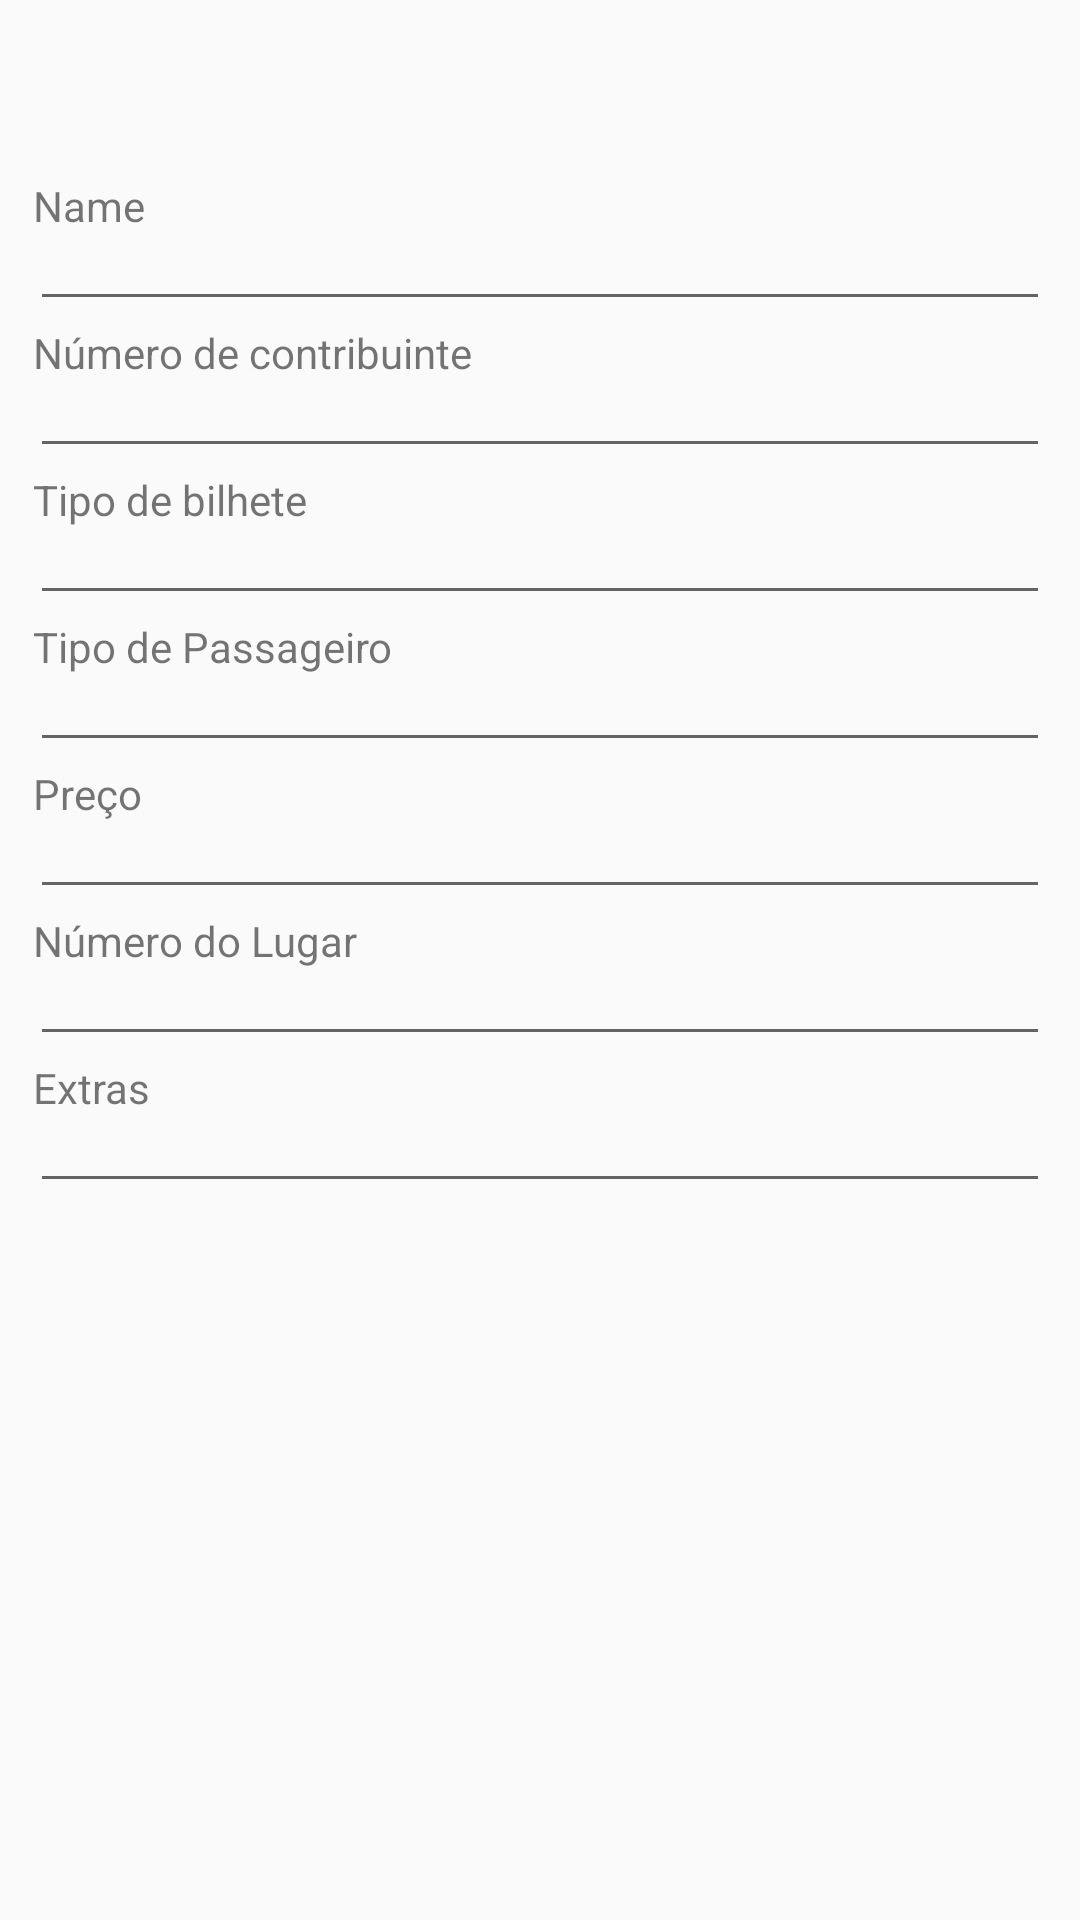

Android layout source for this screen:
<!-- AndroidManifest.xml: application theme Theme.Fbs_Android -->
<!-- res/layout/activity_bilhete.xml -->
<?xml version="1.0" encoding="utf-8"?>
<LinearLayout
        xmlns:android="http://schemas.android.com/apk/res/android"
        xmlns:tools="http://schemas.android.com/tools"
        android:layout_width="match_parent"
        android:layout_height="wrap_content"
        android:orientation="vertical"
        android:padding="10dp">
    <ProgressBar
            android:id="@+id/pb"
            android:visibility="invisible"
            android:layout_width="match_parent"
            android:layout_height="wrap_content"
            android:layout_centerHorizontal="true"
    />
    <TextView
            android:text="Name"
            android:layout_width="wrap_content"
            android:layout_height="wrap_content"
            android:padding="1dp"/>
    <EditText android:id="@+id/etNome"
              android:layout_width="match_parent"
              android:layout_height="wrap_content"
              android:padding="1dp"/>
    <TextView
            android:text="Número de contribuinte"
            android:layout_width="wrap_content"
            android:layout_height="wrap_content"
            android:padding="1dp"/>
    <EditText android:id="@+id/etCC"
              android:layout_width="match_parent"
              android:layout_height="wrap_content"
              android:padding="1dp"/>

    <TextView
            android:text="Tipo de bilhete"
            android:layout_width="wrap_content"
            android:layout_height="wrap_content"
            android:padding="1dp"/>
    <EditText android:id="@+id/etTBilhete"
              android:layout_width="match_parent"
              android:layout_height="wrap_content"
              android:padding="1dp"/>
    <TextView
            android:text="Tipo de Passageiro"
            android:layout_width="wrap_content"
            android:layout_height="wrap_content"
            android:padding="1dp"/>
    <EditText android:id="@+id/etTPassageiro"
              android:layout_width="match_parent"
              android:layout_height="wrap_content"
              android:padding="1dp"/>

    <TextView
            android:text="Preço"
            android:layout_width="wrap_content"
            android:layout_height="wrap_content"
            android:padding="1dp"/>
    <EditText android:id="@+id/etPreco"
              android:layout_width="match_parent"
              android:layout_height="wrap_content"
              android:padding="1dp"/>
    <TextView
            android:text="Número do Lugar"
            android:layout_width="wrap_content"
            android:layout_height="wrap_content"
            android:padding="1dp"/>
    <EditText android:id="@+id/etNumLugar"
              android:layout_width="match_parent"
              android:layout_height="wrap_content"
              android:padding="1dp"/>
    <TextView
            android:text="Extras"
            android:layout_width="wrap_content"
            android:layout_height="wrap_content"
            android:padding="1dp"/>
    <EditText android:id="@+id/etExtras"
              android:layout_width="match_parent"
              android:layout_height="wrap_content"
              android:padding="1dp"/>


</LinearLayout>
<!-- resources referenced by this layout -->
<resources>
  <style name="Theme.Fbs_Android" parent="Theme.AppCompat.Light.DarkActionBar">
          
          <item name="colorPrimary">@color/purple_500</item>
          <item name="colorPrimaryDark">@color/purple_700</item>
          <item name="colorAccent">@color/teal_200</item>
          
      </style>
  <!-- not gathered from this repository: default colours our renderer supplied (Android Studio template values) -->
  <color name="purple_500">#FF6200EE</color>
  <color name="purple_700">#FF3700B3</color>
  <color name="teal_200">#FF03DAC5</color>
</resources>
